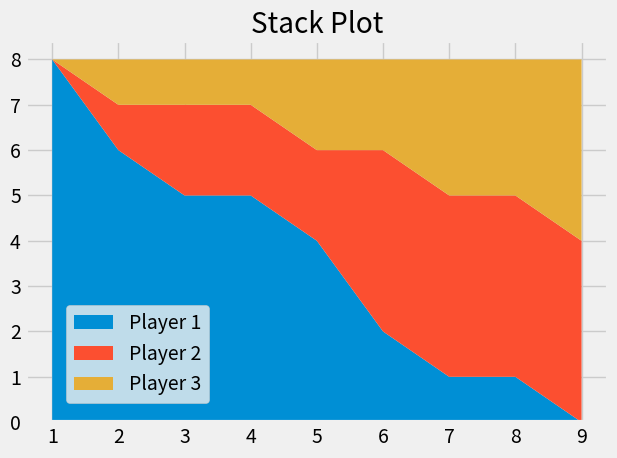

Write the Python code that produced this figure.
from matplotlib import pyplot as plt

plt.style.use("fivethirtyeight")

minutes = [1,2,3,4,5,6,7,8,9]

player1 = [8, 6, 5, 5, 4, 2, 1, 1, 0]
player2 = [0, 1, 2, 2, 2, 4, 4, 4, 4]
player3 = [0, 1, 1, 1, 2, 2, 3, 3, 4]

labels = ['Player 1', 'Player 2', 'Player 3']
colors = ['#008fd5', '#fc4f30', '#e5ae37']

#plt.pie([1,1,1], labels=["Player 1", "Player 2", "Player 3"])

plt.stackplot(minutes, player1, player2, player3,
              labels=labels, colors=colors)
plt.title("Stack Plot")
plt.tight_layout()
plt.legend(loc=(0.07, 0.05)) # explore more for positioning
plt.show()

# This is stack plot.